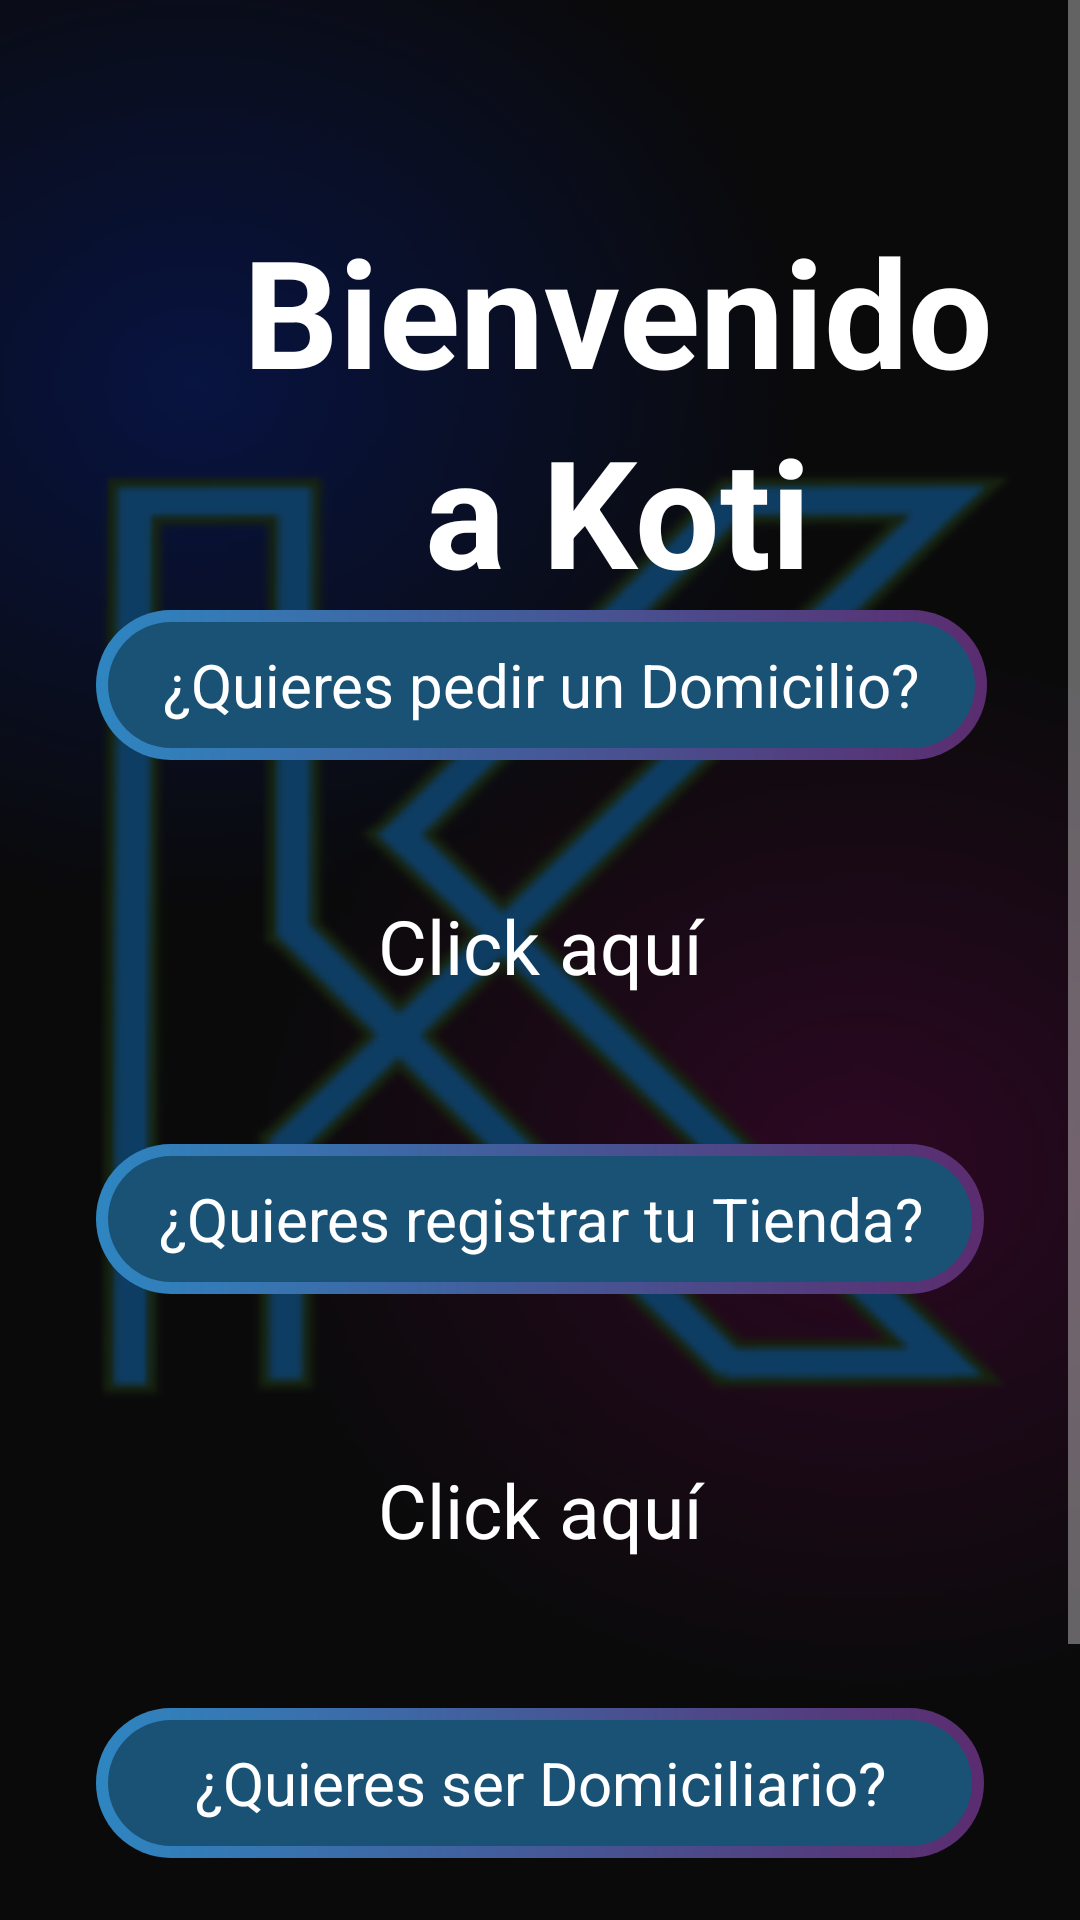

Reconstruct the res/layout file that produces this screen, plus the resources it refers to.
<!-- AndroidManifest.xml: application theme Theme.HAPPYBIRTHDAY -->
<!-- res/layout/activity_login.xml -->
<?xml version="1.0" encoding="utf-8"?>
<androidx.constraintlayout.widget.ConstraintLayout xmlns:android="http://schemas.android.com/apk/res/android"
    xmlns:app="http://schemas.android.com/apk/res-auto"
    xmlns:tools="http://schemas.android.com/tools"
    android:layout_width="match_parent"
    android:layout_height="match_parent"
    android:background="@color/black"
    tools:context=".LoginActivity">

    <androidx.constraintlayout.widget.ConstraintLayout
        android:layout_width="match_parent"
        android:layout_height="match_parent">

    </androidx.constraintlayout.widget.ConstraintLayout>

    <ScrollView
        android:layout_width="match_parent"
        android:layout_height="match_parent"
        android:background="@drawable/ic_k2"
        app:layout_constraintBottom_toBottomOf="parent"
        app:layout_constraintEnd_toEndOf="parent"
        app:layout_constraintStart_toStartOf="parent"
        app:layout_constraintTop_toTopOf="parent">

        <LinearLayout
            android:layout_width="match_parent"
            android:layout_height="wrap_content"
            android:orientation="vertical">

            <TextView
                android:id="@+id/textView2"
                android:layout_width="348dp"
                android:layout_height="wrap_content"
                android:layout_marginStart="32dp"
                android:layout_marginTop="70dp"
                android:gravity="center"
                android:text="Bienvenido"
                android:textColor="@color/white"
                android:textSize="50sp"
                android:textStyle="bold" />

            <TextView
                android:id="@+id/textView3"
                android:layout_width="348dp"
                android:layout_height="wrap_content"
                android:layout_below="@+id/textView2"
                android:layout_marginStart="32dp"
                android:gravity="center"
                android:text="a Koti"
                android:textColor="@color/white"
                android:textSize="50sp"
                android:textStyle="bold"

                />

            <TextView
                android:id="@+id/editTextText"
                android:layout_width="match_parent"
                android:layout_height="50dp"
                android:layout_marginStart="32dp"
                android:layout_marginTop="0dp"
                android:layout_marginEnd="31dp"
                android:layout_marginBottom="6dp"
                android:background="@drawable/intro_bnt_background_azul"
                android:ems="10"
                android:inputType="text"
                android:gravity="center"
                android:textSize="20dp"
                android:text="¿Quieres pedir un Domicilio?"
                android:textAlignment="center"
                android:textColor="@color/white" />

            <Button
                android:id="@+id/button5"
                style="@android:style/Widget.Button"
                android:layout_width="match_parent"
                android:layout_height="wrap_content"
                android:layout_margin="32dp"
                android:layout_marginTop="10dp"
                android:background="@android:color/transparent"
                android:onClick="Domicilio"
                android:text="Click aquí"
                android:textColor="@color/white"
                android:textSize="25sp"
                app:layout_constraintBottom_toBottomOf="parent"
                app:layout_constraintEnd_toEndOf="parent"
                app:layout_constraintStart_toStartOf="parent"
                app:layout_constraintTop_toTopOf="parent" />


            <TextView
                android:id="@+id/editTextText2"
                android:layout_width="match_parent"
                android:layout_height="50dp"
                android:layout_marginStart="32dp"
                android:layout_marginTop="10dp"
                android:layout_marginEnd="32dp"
                android:layout_marginBottom="16dp"
                android:background="@drawable/intro_bnt_background_azul"
                android:ems="10"
                android:gravity="center"
                android:textSize="20dp"
                android:inputType="text"
                android:text="¿Quieres registrar tu Tienda?"
                android:textAlignment="center"
                android:textColor="@color/white" />

            <Button
                android:id="@+id/button6"
                style="@android:style/Widget.Button"
                android:layout_width="match_parent"
                android:layout_height="wrap_content"
                android:layout_margin="32dp"
                android:layout_marginTop="10dp"
                android:background="@android:color/transparent"
                android:onClick="Tienda"
                android:text="Click aquí"
                android:textColor="@color/white"
                android:textSize="25sp"
                app:layout_constraintBottom_toBottomOf="parent"
                app:layout_constraintEnd_toEndOf="parent"
                app:layout_constraintStart_toStartOf="parent"
                app:layout_constraintTop_toTopOf="parent" />

            <TextView
                android:id="@+id/editTextText3"
                android:layout_width="match_parent"

                android:layout_height="50dp"
                android:layout_marginStart="32dp"
                android:layout_marginTop="10dp"
                android:layout_marginEnd="32dp"
                android:layout_marginBottom="16dp"
                android:background="@drawable/intro_bnt_background_azul"
                android:ems="10"
                android:gravity="center"
                android:inputType="text"
                android:text="¿Quieres ser Domiciliario?"
                android:textAlignment="center"
                android:textColor="@color/white"
                android:textSize="20dp" />

            <Button
                android:id="@+id/button7"
                style="@android:style/Widget.Button"
                android:layout_width="match_parent"
                android:layout_height="wrap_content"
                android:layout_margin="32dp"
                android:layout_marginTop="10dp"
                android:background="@android:color/transparent"
                android:onClick="Ejemplo"
                android:text="Click aquí"
                android:textColor="@color/white"
                android:textSize="25sp"
                app:layout_constraintBottom_toBottomOf="parent"
                app:layout_constraintEnd_toEndOf="parent"
                app:layout_constraintStart_toStartOf="parent"
                app:layout_constraintTop_toTopOf="parent" />


        </LinearLayout>
    </ScrollView>
</androidx.constraintlayout.widget.ConstraintLayout>
<!-- resources referenced by this layout -->
<resources>
  <!-- drawable ic_k2: png bitmap (drawable, 35004 bytes) -->
  <!-- drawable intro_bnt_background_azul (drawable) -->
  <?xml version="1.0" encoding="utf-8"?>
  <layer-list xmlns:android="http://schemas.android.com/apk/res/android">
  <item>
      <shape android:shape="rectangle">
          <corners android:radius="50dp"/>
          <gradient
              android:angle="360"
              android:endColor="#5B2C6F"
              android:startColor="#2E86C1"
              android:type="linear"/>
          <size
              android:width="24dp"
              android:height="24dp"/>
      </shape>
  </item>
      <item android:top="4dp" android:bottom="4dp" android:left="4dp" android:right="4dp">
          <shape android:shape="rectangle">
              <corners android:radius="50dp"/>
              <solid android:color="#1A5276"/>
          </shape>
      </item>
  </layer-list>
  <style name="Theme.HAPPYBIRTHDAY" parent="Base.Theme.HAPPYBIRTHDAY" />
  <style name="Base.Theme.HAPPYBIRTHDAY" parent="Theme.MaterialComponents.NoActionBar">
          
          
      </style>
  <!-- not gathered from this repository: default colours our renderer supplied (Android Studio template values) -->
  <color name="black">#FF000000</color>
  <color name="white">#FFFFFFFF</color>
</resources>
